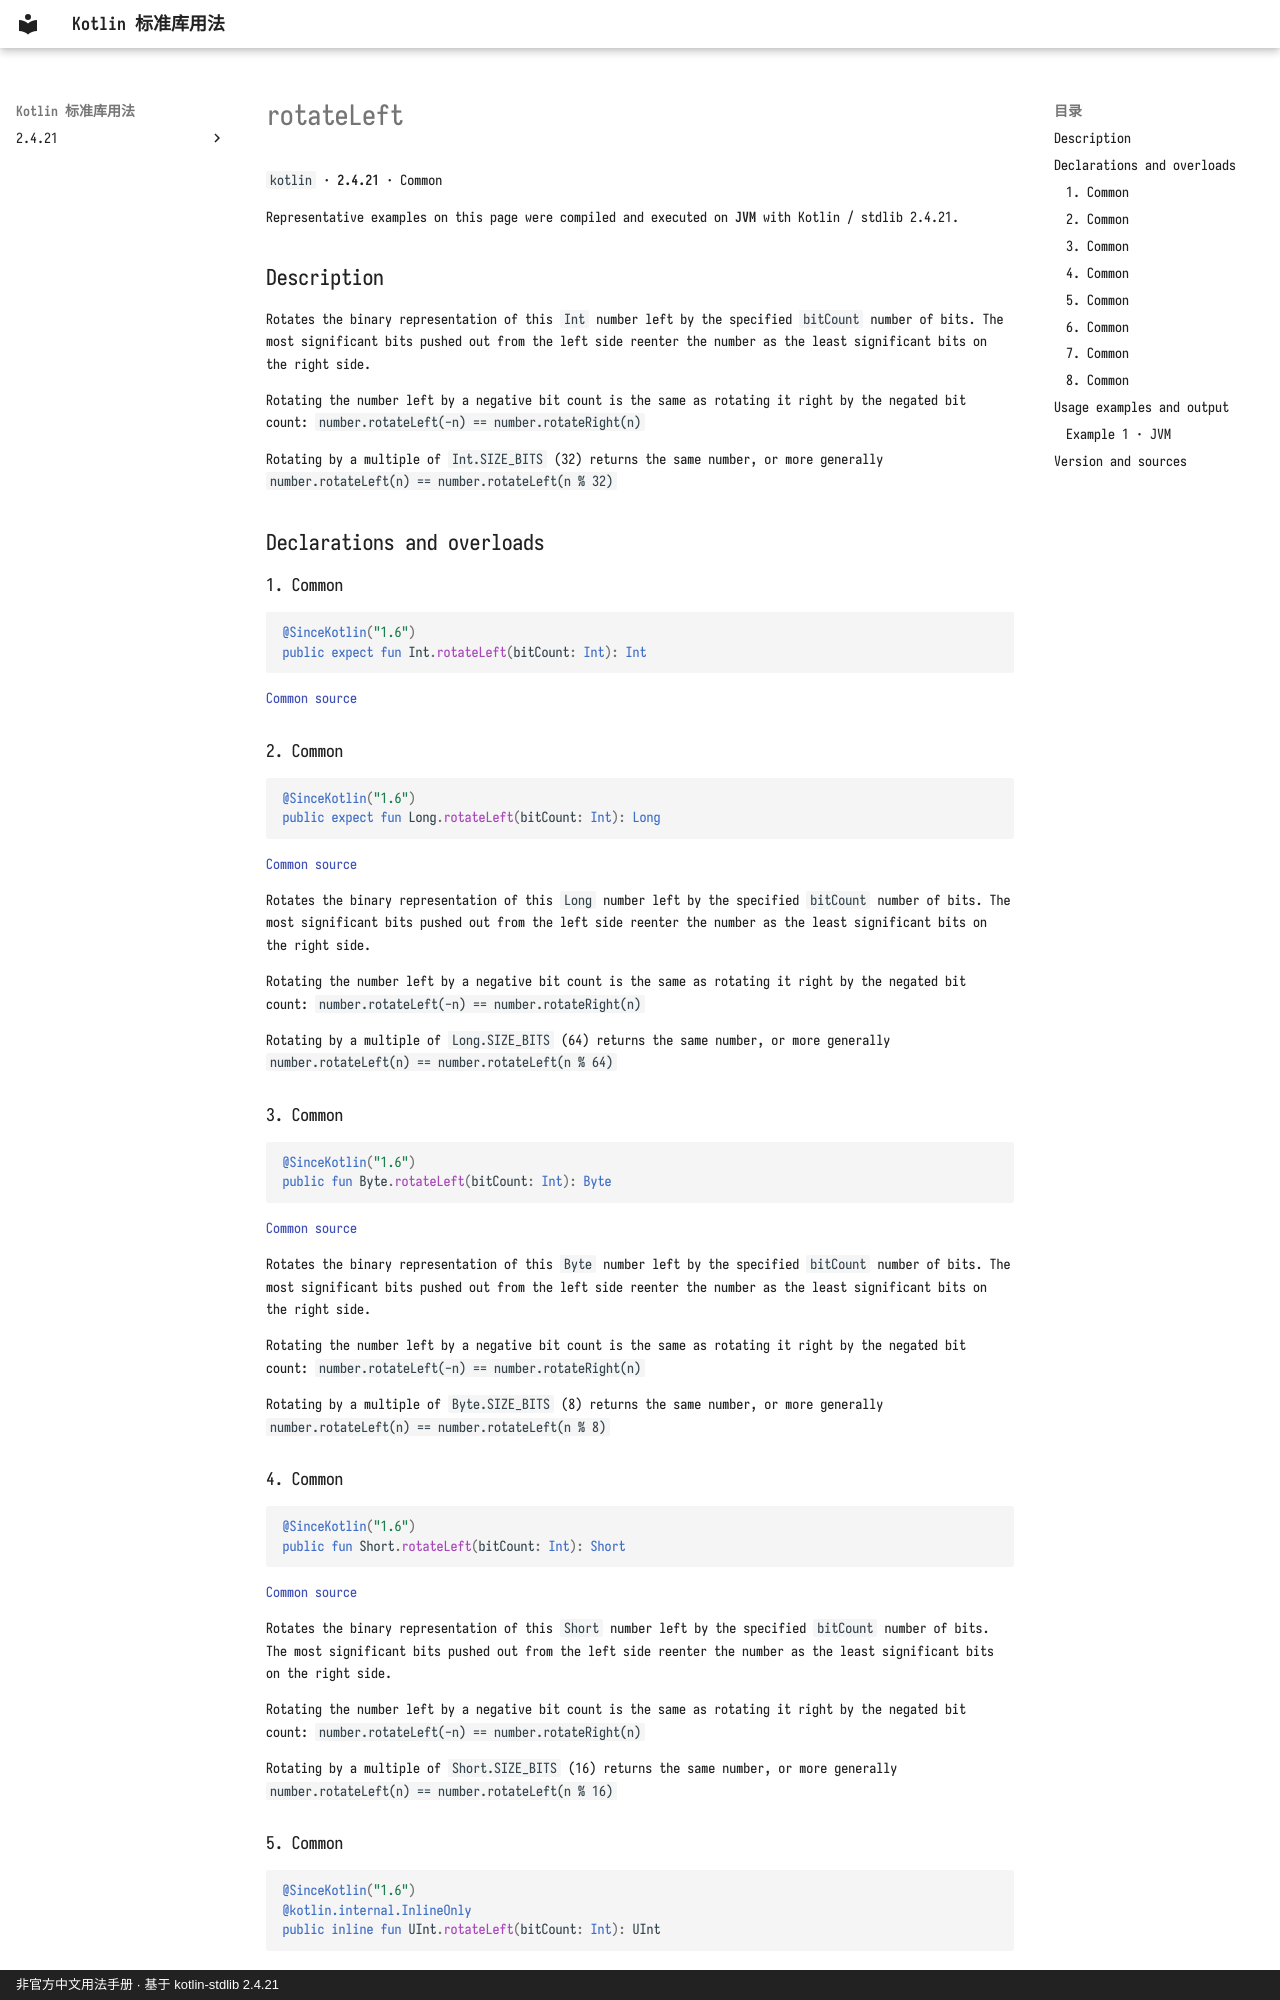

repository: oooooooko/kotlin-stdlib-docs · page: en/api/kotlin/rotateleft--aced3db3/index.html · generator: mkdocs · copyright: 非官方中文用法手册 · 基于 kotlin-stdlib 2.4.21

# rotateLeft

`kotlin` · **2.4.21** · Common

Representative examples on this page were compiled and executed on **JVM** with Kotlin / stdlib 2.4.21.

## Description

Rotates the binary representation of this `Int` number left by the specified `bitCount` number of bits.
The most significant bits pushed out from the left side reenter the number as the least significant bits on the right side.

Rotating the number left by a negative bit count is the same as rotating it right by the negated bit count:
`number.rotateLeft(-n) == number.rotateRight(n)`

Rotating by a multiple of `Int.SIZE_BITS` (32) returns the same number, or more generally
`number.rotateLeft(n) == number.rotateLeft(n % 32)`

## Declarations and overloads

### 1. Common

```kotlin
@SinceKotlin("1.6")
public expect fun Int.rotateLeft(bitCount: Int): Int
```

[Common source](https://github.com/JetBrains/kotlin/blob/v2.4.21/libraries/stdlib/src/kotlin/util/Numbers.kt#L42)

### 2. Common

```kotlin
@SinceKotlin("1.6")
public expect fun Long.rotateLeft(bitCount: Int): Long
```

[Common source](https://github.com/JetBrains/kotlin/blob/v2.4.21/libraries/stdlib/src/kotlin/util/Numbers.kt#L102)

Rotates the binary representation of this `Long` number left by the specified `bitCount` number of bits.
The most significant bits pushed out from the left side reenter the number as the least significant bits on the right side.

Rotating the number left by a negative bit count is the same as rotating it right by the negated bit count:
`number.rotateLeft(-n) == number.rotateRight(n)`

Rotating by a multiple of `Long.SIZE_BITS` (64) returns the same number, or more generally
`number.rotateLeft(n) == number.rotateLeft(n % 64)`

### 3. Common

```kotlin
@SinceKotlin("1.6")
public fun Byte.rotateLeft(bitCount: Int): Byte
```

[Common source](https://github.com/JetBrains/kotlin/blob/v2.4.21/libraries/stdlib/src/kotlin/util/Numbers.kt#L166)

Rotates the binary representation of this `Byte` number left by the specified `bitCount` number of bits.
The most significant bits pushed out from the left side reenter the number as the least significant bits on the right side.

Rotating the number left by a negative bit count is the same as rotating it right by the negated bit count:
`number.rotateLeft(-n) == number.rotateRight(n)`

Rotating by a multiple of `Byte.SIZE_BITS` (8) returns the same number, or more generally
`number.rotateLeft(n) == number.rotateLeft(n % 8)`

### 4. Common

```kotlin
@SinceKotlin("1.6")
public fun Short.rotateLeft(bitCount: Int): Short
```

[Common source](https://github.com/JetBrains/kotlin/blob/v2.4.21/libraries/stdlib/src/kotlin/util/Numbers.kt#L233)

Rotates the binary representation of this `Short` number left by the specified `bitCount` number of bits.
The most significant bits pushed out from the left side reenter the number as the least significant bits on the right side.

Rotating the number left by a negative bit count is the same as rotating it right by the negated bit count:
`number.rotateLeft(-n) == number.rotateRight(n)`

Rotating by a multiple of `Short.SIZE_BITS` (16) returns the same number, or more generally
`number.rotateLeft(n) == number.rotateLeft(n % 16)`
